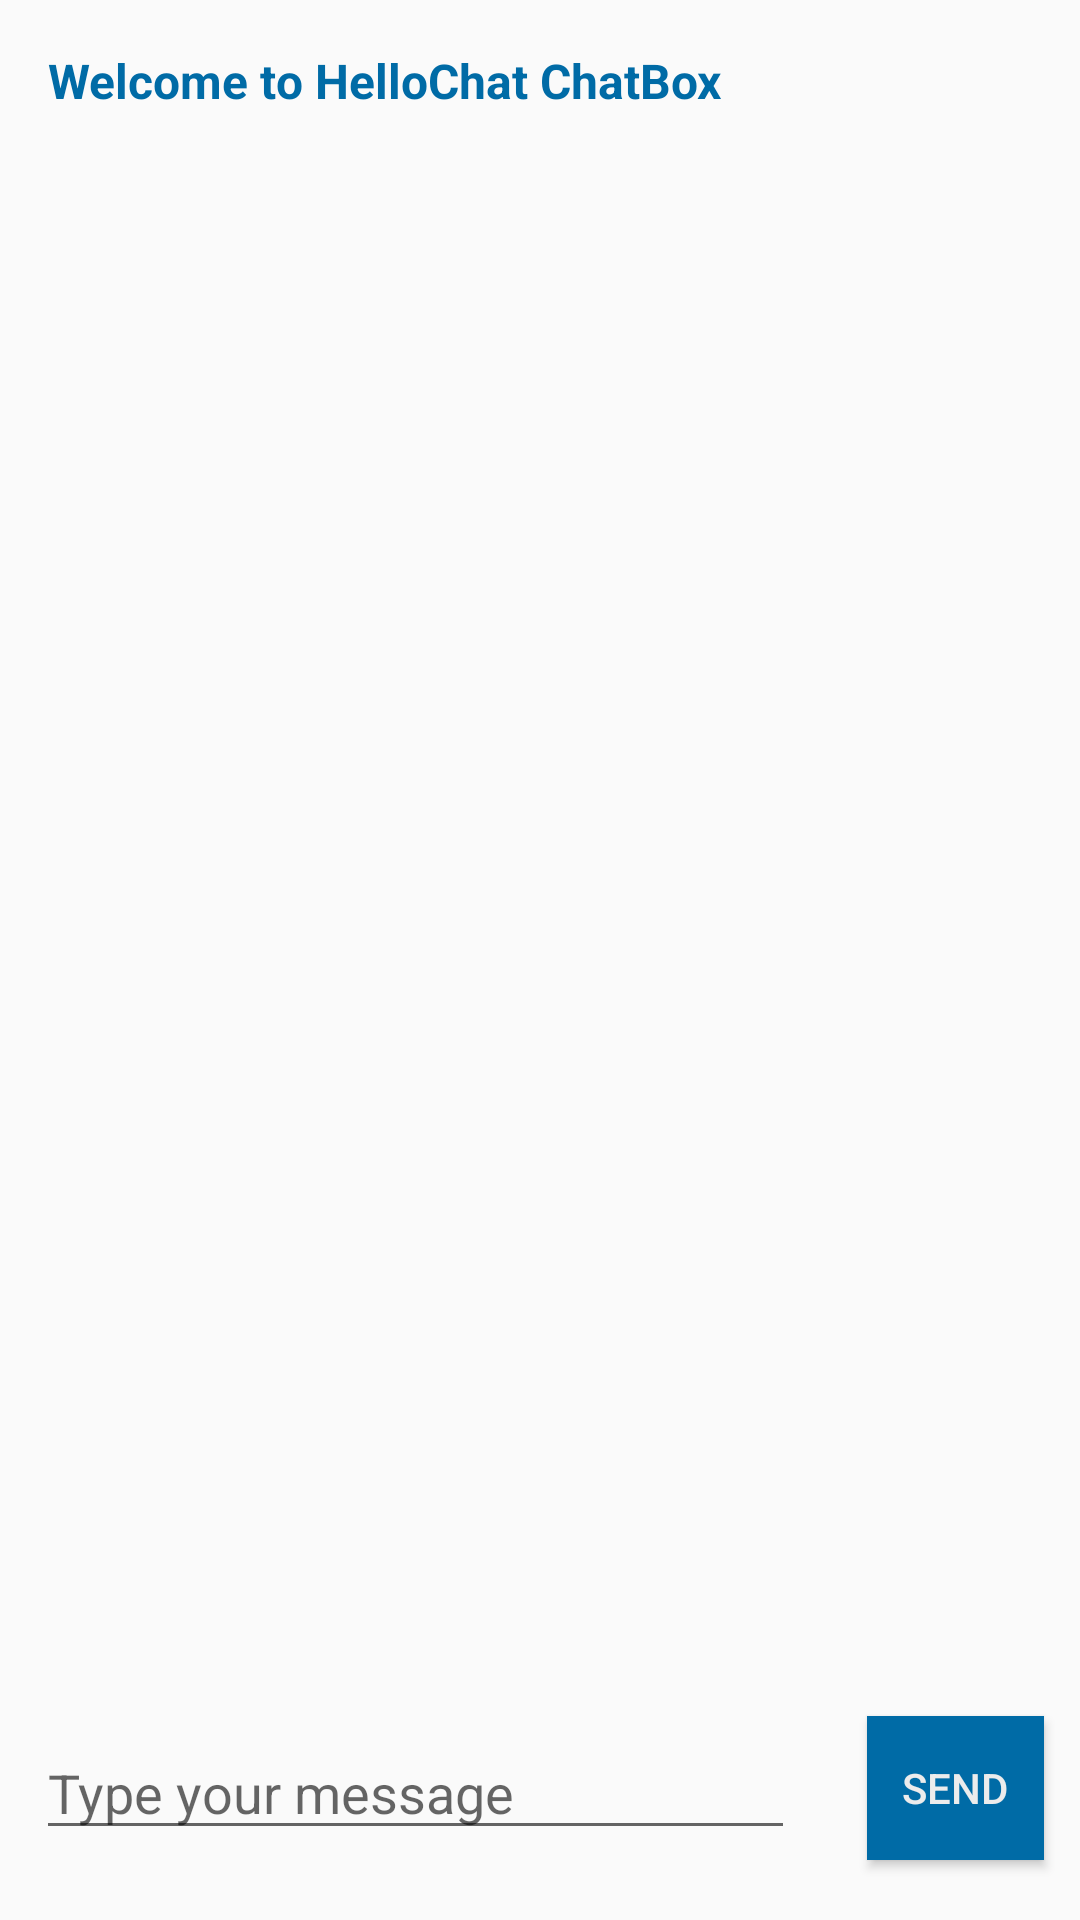

Android layout source for this screen:
<!-- AndroidManifest.xml: application theme AppTheme -->
<!-- res/layout/fragment_chat_details.xml -->
<?xml version="1.0" encoding="utf-8"?>
<layout xmlns:android="http://schemas.android.com/apk/res/android"
    xmlns:app="http://schemas.android.com/apk/res-auto"
    xmlns:tools="http://schemas.android.com/tools">

    <androidx.constraintlayout.widget.ConstraintLayout
        android:layout_width="match_parent"
        android:layout_height="match_parent">

        <androidx.constraintlayout.widget.ConstraintLayout
            android:id="@+id/title"
            android:layout_width="0dp"
            android:layout_height="wrap_content"
            android:layout_marginStart="8dp"
            android:layout_marginTop="8dp"
            android:layout_marginEnd="8dp"
            app:layout_constraintEnd_toEndOf="parent"
            app:layout_constraintStart_toStartOf="parent"
            app:layout_constraintTop_toTopOf="parent">

            <TextView
                android:id="@+id/greetings"
                android:layout_width="wrap_content"
                android:layout_height="wrap_content"
                android:layout_marginStart="8dp"
                android:layout_marginTop="8dp"
                android:text="@string/chatRoomGreetings"
                android:textColor="@color/colorPrimary"
                android:textSize="16sp"
                android:textStyle="bold"
                app:layout_constraintStart_toStartOf="parent"
                app:layout_constraintTop_toTopOf="parent" />

            <TextView
                android:id="@+id/username"
                android:layout_width="wrap_content"
                android:layout_height="34dp"
                android:layout_marginStart="8dp"
                android:layout_marginTop="8dp"
                android:layout_marginBottom="8dp"
                android:textColor="@color/design_default_color_error"
                android:textSize="24sp"
                android:textStyle="bold"
                app:layout_constraintBottom_toBottomOf="parent"
                app:layout_constraintStart_toStartOf="parent"
                app:layout_constraintTop_toBottomOf="@+id/greetings"
                tools:text="Username User" />

        </androidx.constraintlayout.widget.ConstraintLayout>

        <ScrollView
            android:id="@+id/listMessage"
            android:layout_width="match_parent"
            android:layout_height="0dp"
            android:layout_marginBottom="8dp"
            app:layout_constraintBottom_toTopOf="@+id/inputText"
            app:layout_constraintTop_toBottomOf="@+id/title"
            app:layout_constraintVertical_bias="1.0"
            tools:layout_editor_absoluteX="0dp">

            <LinearLayout
                android:layout_width="match_parent"
                android:layout_height="522dp"
                android:orientation="vertical"
                tools:layout_editor_absoluteX="8dp"
                tools:layout_editor_absoluteY="8dp">

                <androidx.recyclerview.widget.RecyclerView
                    android:id="@+id/list_message_recycler_view"
                    android:layout_width="match_parent"
                    android:layout_height="wrap_content"
                    app:layoutManager="androidx.recyclerview.widget.LinearLayoutManager"
                    tools:listitem="@layout/message_replied" />

            </LinearLayout>

        </ScrollView>

        <androidx.constraintlayout.widget.ConstraintLayout
            android:id="@+id/inputText"
            android:layout_width="match_parent"
            android:layout_height="0dp"
            android:layout_gravity="center"
            android:isScrollContainer="false"
            app:layout_constraintBottom_toBottomOf="parent"
            tools:layout_editor_absoluteX="21dp">

            <LinearLayout
                android:layout_width="match_parent"
                android:layout_height="wrap_content"
                android:layout_marginTop="8dp"
                android:layout_marginBottom="8dp"
                android:gravity="center"
                android:orientation="horizontal"
                app:layout_constraintBottom_toBottomOf="parent"
                app:layout_constraintTop_toTopOf="parent"
                tools:layout_editor_absoluteX="0dp">

                <EditText
                    android:id="@+id/editText"
                    android:layout_width="253dp"
                    android:layout_height="wrap_content"
                    android:layout_margin="12dp"
                    android:ems="10"
                    android:hint="@string/msgFormPlaceholder"
                    android:inputType="textPersonName"
                    android:textAlignment="viewStart" />

                <Button
                    android:id="@+id/sendButton"
                    android:layout_width="wrap_content"
                    android:layout_height="wrap_content"
                    android:layout_margin="12dp"
                    android:layout_weight="1"
                    android:background="@color/colorPrimary"
                    android:padding="1dp"
                    android:text="@string/sendButtonMsg"
                    android:textColor="@color/colorWhite" />



            </LinearLayout>

        </androidx.constraintlayout.widget.ConstraintLayout>

    </androidx.constraintlayout.widget.ConstraintLayout>

</layout>
<!-- res/layout/message_replied.xml (included above) -->
<?xml version="1.0" encoding="utf-8"?>
<FrameLayout xmlns:android="http://schemas.android.com/apk/res/android"
    xmlns:tools="http://schemas.android.com/tools"
    android:layout_width="match_parent"
    android:layout_height="match_parent"
    tools:context=".MessageRepliedFragment">

    
    <TextView
        android:layout_width="match_parent"
        android:layout_height="match_parent"
        android:text="@string/hello_blank_fragment" />

</FrameLayout>
<!-- resources referenced by this layout -->
<resources>
  <color name="colorPrimary">#006ba6</color>
  <color name="colorWhite">#ECECEC</color>
  <string name="chatRoomGreetings">Welcome to HelloChat ChatBox</string>
  <string name="msgFormPlaceholder">Type your message</string>
  <string name="sendButtonMsg">Send</string>
  <style name="AppTheme" parent="Theme.AppCompat.Light.DarkActionBar">
          
          <item name="colorPrimary">@color/colorPrimary</item>
          <item name="colorPrimaryDark">@color/colorPrimaryDark</item>
          <item name="colorAccent">@color/colorAccent</item>
      </style>
  <color name="colorPrimaryDark">#1f1f1f</color>
  <color name="colorAccent">#ACF2CC</color>
</resources>
